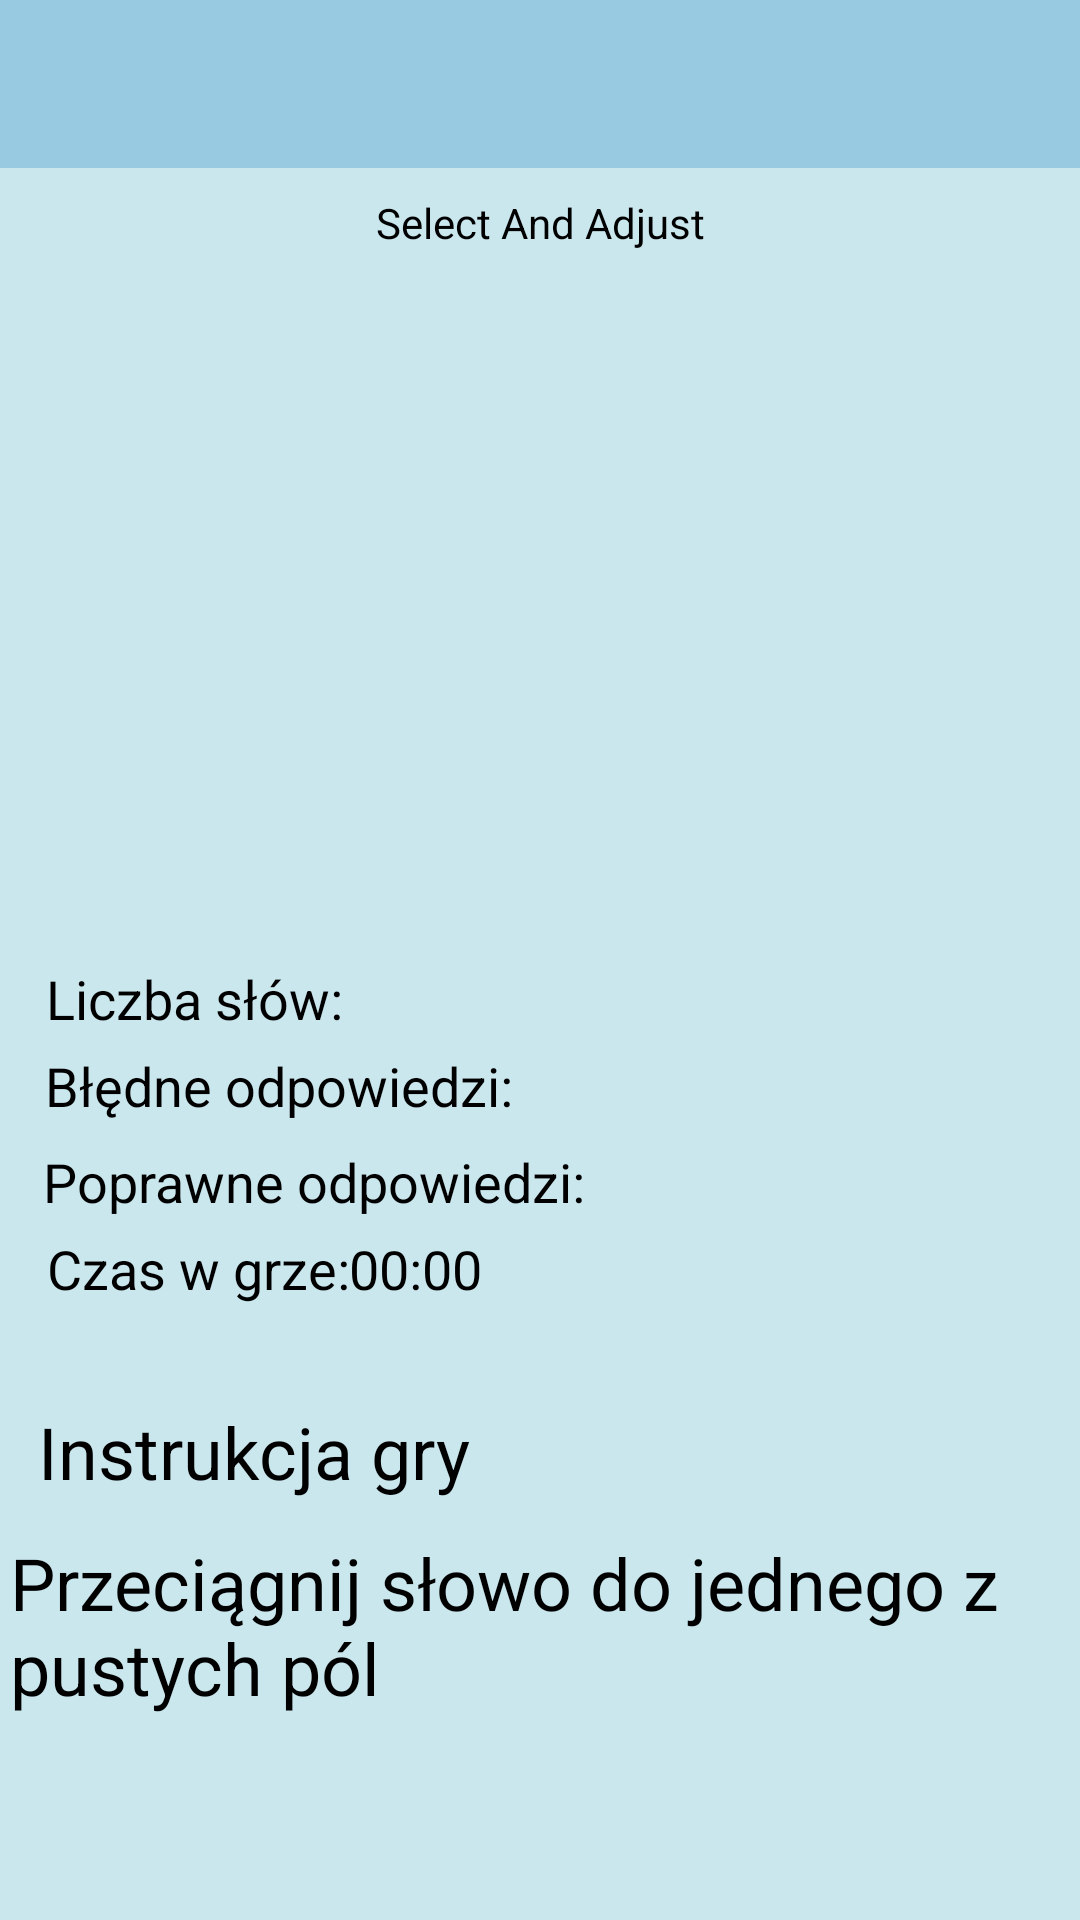

Reconstruct the res/layout file that produces this screen, plus the resources it refers to.
<!-- AndroidManifest.xml: application theme CustomAppTheme -->
<!-- res/layout/activity_select_and_adjust.xml -->
<?xml version="1.0" encoding="utf-8"?>
<androidx.constraintlayout.widget.ConstraintLayout xmlns:android="http://schemas.android.com/apk/res/android"
    xmlns:app="http://schemas.android.com/apk/res-auto"
    xmlns:tools="http://schemas.android.com/tools"
    android:layout_width="match_parent"
    android:layout_height="match_parent"
    android:background="@color/colorAppBackground"
    android:orientation="vertical"
    tools:context=".SelectAndAdjustActivity">

    <include
        android:id="@+id/app_toolbar"
        layout="@layout/toolbar" />

    <TextView
        android:id="@+id/select_and_adjust_game_title"
        android:layout_width="match_parent"
        android:layout_height="wrap_content"
        android:layout_gravity="center"
        android:layout_margin="12dp"
        android:layout_marginStart="8dp"
        android:gravity="center"
        android:text="@string/select_and_adjust_game_title"
        android:textColor="@color/colorForTitles"
        app:layout_constraintBottom_toBottomOf="parent"
        app:layout_constraintStart_toStartOf="parent"
        app:layout_constraintTop_toTopOf="parent"
        app:layout_constraintVertical_bias="0.088" />

    <ImageView
        android:id="@+id/SelectAndAdjustFirstField"
        android:layout_width="91dp"
        android:layout_height="75dp"
        android:layout_gravity= "center"
        android:contentDescription="@string/find_out_picture_imageGame"
        app:layout_constraintBottom_toBottomOf="parent"
        app:layout_constraintEnd_toEndOf="parent"
        app:layout_constraintHorizontal_bias="0.159"
        app:layout_constraintStart_toStartOf="parent"
        app:layout_constraintTop_toTopOf="parent"
        app:layout_constraintVertical_bias="0.228" />

    <TextView
        android:id="@+id/SelectAndAdjustFirstNameField"
        android:layout_width="wrap_content"
        android:layout_height="wrap_content"
        android:layout_gravity="center"
        android:gravity="center"
        android:textColor="@color/colorActionButtonsText"
        android:textSize="24sp"
        app:layout_constraintBottom_toBottomOf="parent"
        app:layout_constraintEnd_toEndOf="parent"
        app:layout_constraintHorizontal_bias="0.24"
        app:layout_constraintStart_toStartOf="parent"
        app:layout_constraintTop_toBottomOf="@+id/SelectAndAdjustFirstField"
        app:layout_constraintVertical_bias="0.027" />

    <ImageView
        android:id="@+id/SelectAndAdjustSecondField"
        android:layout_width="91dp"
        android:layout_height="75dp"
        android:layout_gravity= "center"
        android:contentDescription="@string/find_out_picture_imageGame"
        app:layout_constraintBottom_toBottomOf="parent"
        app:layout_constraintEnd_toEndOf="parent"
        app:layout_constraintHorizontal_bias="0.728"
        app:layout_constraintStart_toStartOf="parent"
        app:layout_constraintTop_toTopOf="parent"
        app:layout_constraintVertical_bias="0.228" />

    <TextView
        android:id="@+id/SelectAndAdjustSecondNameField"
        android:layout_width="wrap_content"
        android:layout_height="wrap_content"
        android:layout_gravity="center"
        android:gravity="center"
        android:textColor="@color/colorActionButtonsText"
        android:textSize="24sp"
        app:layout_constraintBottom_toBottomOf="parent"
        app:layout_constraintEnd_toEndOf="parent"
        app:layout_constraintHorizontal_bias="0.678"
        app:layout_constraintStart_toStartOf="parent"
        app:layout_constraintTop_toBottomOf="@+id/SelectAndAdjustSecondField"
        app:layout_constraintVertical_bias="0.027" />

    <TextView
        android:id="@+id/SelectAndAdjustWordsHolder"
        android:layout_width="wrap_content"
        android:layout_height="wrap_content"
        android:textColor="@color/colorActionButtonsText"
        android:textSize="18sp"
        app:layout_constraintBottom_toBottomOf="parent"
        app:layout_constraintEnd_toEndOf="parent"
        app:layout_constraintHorizontal_bias="0.474"
        app:layout_constraintStart_toStartOf="parent"
        app:layout_constraintTop_toTopOf="parent"
        app:layout_constraintVertical_bias="0.454" />

    <TextView
        android:id="@+id/SelectAndAdjustNumberOfWordsTitle"
        android:layout_width="wrap_content"
        android:layout_height="wrap_content"
        android:text="@string/number_of_words_title"
        android:textColor="@color/colorActionButtonsText"
        android:textSize="18sp"
        app:layout_constraintBottom_toBottomOf="parent"
        app:layout_constraintEnd_toEndOf="parent"
        app:layout_constraintHorizontal_bias="0.059"
        app:layout_constraintStart_toStartOf="parent"
        app:layout_constraintTop_toTopOf="parent"
        app:layout_constraintVertical_bias="0.521" />


    <TextView
        android:id="@+id/SelectAndAdjustNumberOfWords"
        android:layout_width="wrap_content"
        android:layout_height="wrap_content"
        android:textColor="@color/colorActionButtonsText"
        android:textSize="18sp"
        app:layout_constraintBottom_toBottomOf="parent"
        app:layout_constraintEnd_toEndOf="parent"
        app:layout_constraintHorizontal_bias="0.320"
        app:layout_constraintStart_toStartOf="parent"
        app:layout_constraintTop_toTopOf="parent"
        app:layout_constraintVertical_bias="0.52" />

    <TextView
        android:id="@+id/SelectAndAdjustShotsTitle"
        android:layout_width="wrap_content"
        android:layout_height="wrap_content"
        android:text="@string/wrong_answers_title"
        android:textColor="@color/colorActionButtonsText"
        android:textSize="18sp"
        app:layout_constraintBottom_toBottomOf="parent"
        app:layout_constraintEnd_toEndOf="parent"
        app:layout_constraintHorizontal_bias="0.073"
        app:layout_constraintStart_toStartOf="parent"
        app:layout_constraintTop_toTopOf="parent"
        app:layout_constraintVertical_bias="0.568" />

    <TextView
        android:id="@+id/SelectAndAdjustShots"
        android:layout_width="wrap_content"
        android:layout_height="wrap_content"
        android:textColor="@color/colorActionButtonsText"
        android:textSize="18sp"
        app:layout_constraintBottom_toBottomOf="parent"
        app:layout_constraintEnd_toEndOf="parent"
        app:layout_constraintHorizontal_bias="0.460"
        app:layout_constraintStart_toStartOf="parent"
        app:layout_constraintTop_toTopOf="parent"
        app:layout_constraintVertical_bias="0.568" />

    <TextView
        android:id="@+id/SelectAndAdjustCorrectAnswersTitle"
        android:layout_width="wrap_content"
        android:layout_height="wrap_content"
        android:text="@string/correct_answers_title"
        android:textColor="@color/colorActionButtonsText"
        android:textSize="18sp"
        app:layout_constraintBottom_toBottomOf="parent"
        app:layout_constraintEnd_toEndOf="parent"
        app:layout_constraintHorizontal_bias="0.08"
        app:layout_constraintStart_toStartOf="parent"
        app:layout_constraintTop_toTopOf="parent"
        app:layout_constraintVertical_bias="0.62" />


    <TextView
        android:id="@+id/SelectAndAdjustCorrectAnswers"
        android:layout_width="wrap_content"
        android:layout_height="wrap_content"
        android:textColor="@color/colorActionButtonsText"
        android:textSize="18sp"
        app:layout_constraintBottom_toBottomOf="parent"
        app:layout_constraintEnd_toEndOf="parent"
        app:layout_constraintHorizontal_bias="0.520"
        app:layout_constraintStart_toStartOf="parent"
        app:layout_constraintTop_toTopOf="parent"
        app:layout_constraintVertical_bias="0.619" />

    <TextView
        android:id="@+id/SelectAndAdjustGameTimeTitle"
        android:layout_width="wrap_content"
        android:layout_height="wrap_content"
        android:text="@string/game_time_title"
        android:textColor="@color/colorActionButtonsText"
        android:textSize="18sp"
        app:layout_constraintBottom_toBottomOf="parent"
        app:layout_constraintEnd_toEndOf="parent"
        app:layout_constraintHorizontal_bias="0.061"
        app:layout_constraintStart_toStartOf="parent"
        app:layout_constraintTop_toTopOf="parent"
        app:layout_constraintVertical_bias="0.667" />

    <Chronometer
        android:id="@+id/SelectAndAdjustGameTime"
        android:layout_width="wrap_content"
        android:layout_height="wrap_content"
        android:layout_marginEnd="204dp"
        android:textColor="@color/colorActionButtonsText"
        android:textSize="18sp"
        app:layout_constraintBottom_toBottomOf="parent"
        app:layout_constraintEnd_toEndOf="parent"
        app:layout_constraintHorizontal_bias="0.092"
        app:layout_constraintStart_toEndOf="@+id/SelectAndAdjustGameTimeTitle"
        app:layout_constraintTop_toTopOf="parent"
        app:layout_constraintVertical_bias="0.667" />

    <TextView
        android:id="@+id/SelectAndAdjustInstruction"
        android:layout_width="wrap_content"
        android:layout_height="wrap_content"
        android:layout_marginBottom="140dp"
        android:text="@string/instruction_game_title"
        android:textColor="@color/colorActionButtonsText"
        android:textSize="24sp"
        app:layout_constraintBottom_toBottomOf="parent"
        app:layout_constraintEnd_toEndOf="parent"
        app:layout_constraintHorizontal_bias="0.059"
        app:layout_constraintStart_toStartOf="parent" />

    <TextView
        android:id="@+id/SelectAndAdjustInstructionDescription"
        android:layout_width="346dp"
        android:layout_height="0dp"
        android:layout_marginBottom="68dp"
        android:text="@string/select_and_adjust_instruction_description"
        android:textColor="@color/colorActionButtonsText"
        android:textSize="24sp"
        app:layout_constraintBottom_toBottomOf="parent"
        app:layout_constraintEnd_toEndOf="parent"
        app:layout_constraintHorizontal_bias="0.246"
        app:layout_constraintStart_toStartOf="parent" />

</androidx.constraintlayout.widget.ConstraintLayout>
<!-- res/layout/toolbar.xml (included above) -->
<?xml version="1.0" encoding="utf-8"?>
<androidx.appcompat.widget.Toolbar
    xmlns:android="http://schemas.android.com/apk/res/android"
    xmlns:app="http://schemas.android.com/apk/res-auto"
    android:layout_width="match_parent"
    android:layout_height="wrap_content"
    android:id="@+id/toolbar"
    android:background="@color/colorActionBar"
    android:layout_marginBottom="13dp"
    android:theme="@style/ThemeOverlay.AppCompat.Dark.ActionBar"
    app:popupTheme="@style/ThemeOverlay.AppCompat.Light"
    style="@style/CustomAppTheme">

</androidx.appcompat.widget.Toolbar>
<!-- resources referenced by this layout -->
<resources>
  <color name="colorActionBar">#98CBE2</color>
  <color name="colorActionButtonsText">#000</color>
  <color name="colorAppBackground">#CAE7EE</color>
  <color name="colorForTitles">#000</color>
  <string name="correct_answers_title">Poprawne odpowiedzi: </string>
  <string name="find_out_picture_imageGame">Find Out Picture Zdjecie</string>
  <string name="game_time_title">Czas w grze: </string>
  <string name="instruction_game_title">Instrukcja gry</string>
  <string name="number_of_words_title">Liczba słów:</string>
  <string name="select_and_adjust_game_title">Select And Adjust</string>
  <string name="select_and_adjust_instruction_description">Przeciągnij słowo  do jednego z pustych pól</string>
  <string name="wrong_answers_title">Błędne odpowiedzi: </string>
  <style name="CustomAppTheme" parent="Theme.AppCompat.NoActionBar">
          
          <item name="colorPrimary">#CAE7EE</item>
          <item name="colorPrimaryDark">#57BDDD</item>
          <item name="colorAccent">#87ed70</item>
      </style>
</resources>
